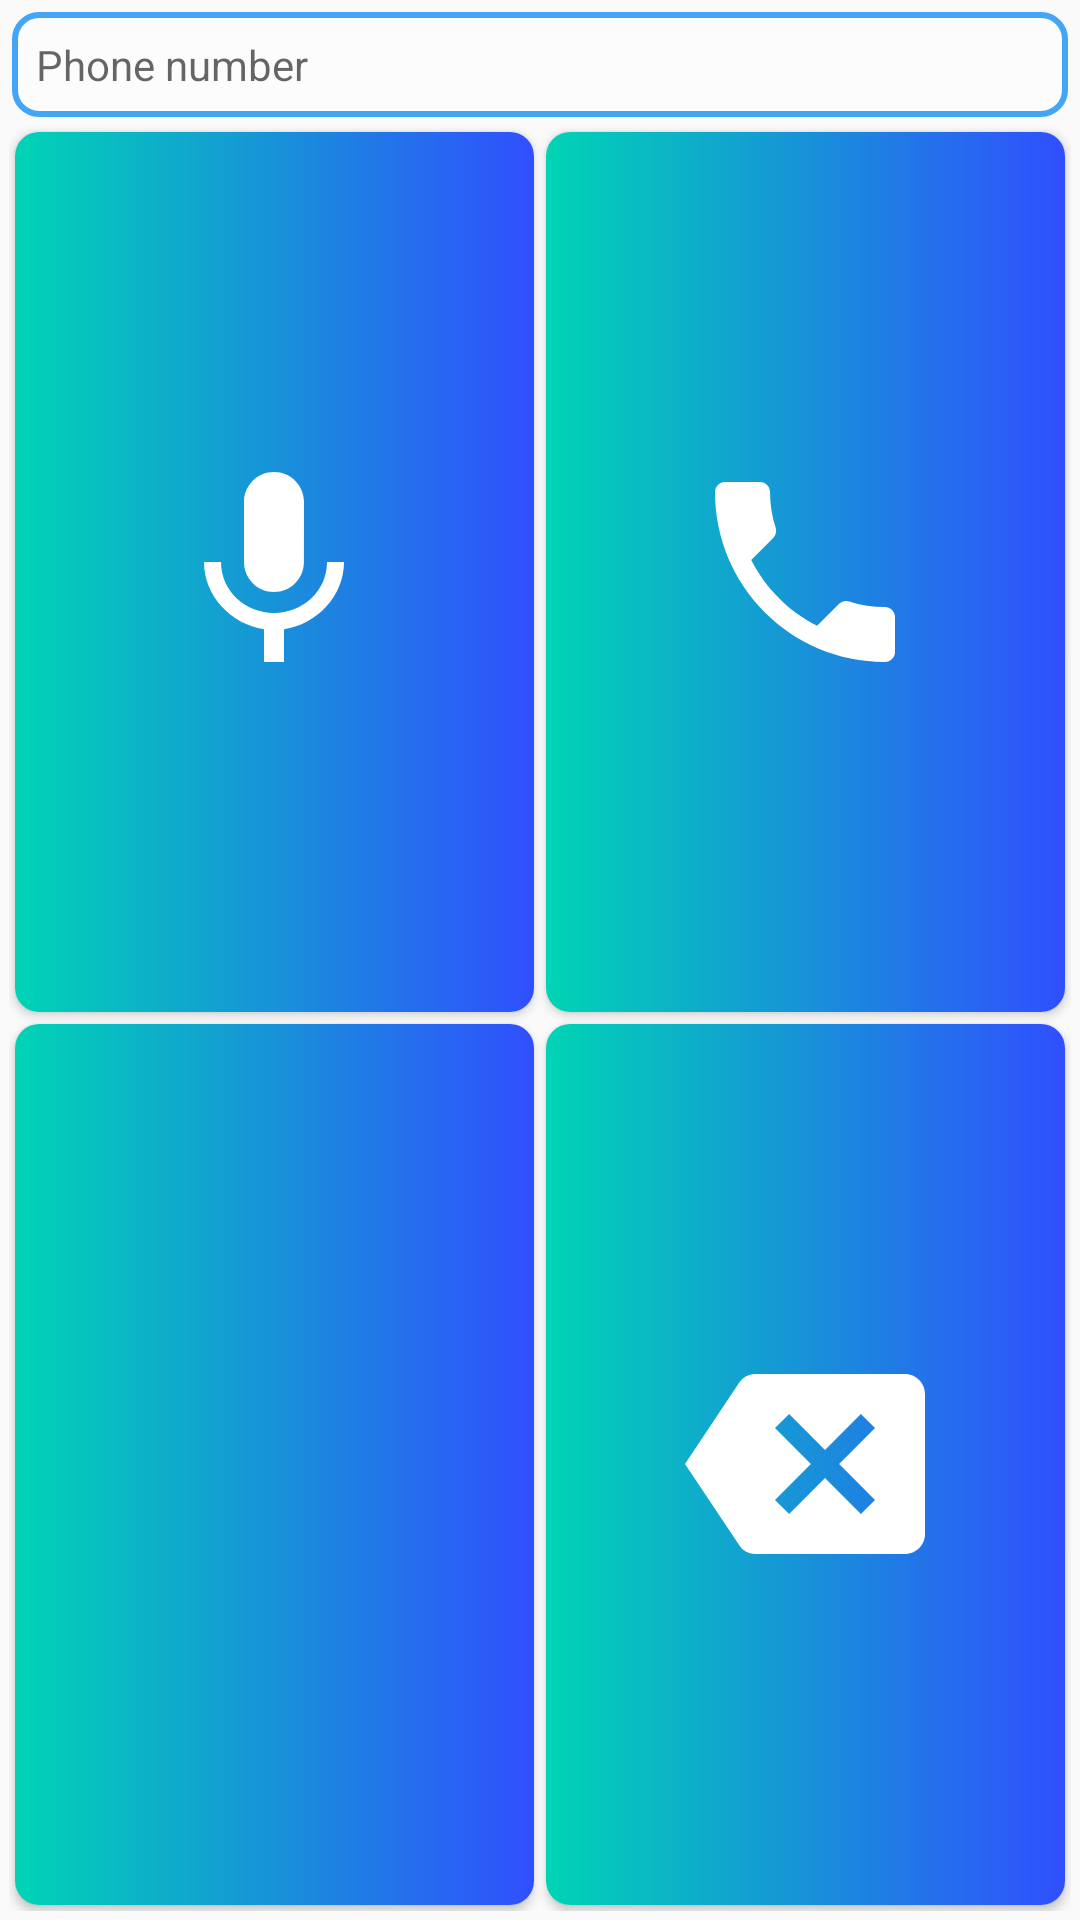

The Android layout XML behind this screen, and the referenced resources:
<!-- AndroidManifest.xml: application theme AppTheme -->
<!-- res/layout/fragment_calling.xml -->
<?xml version="1.0" encoding="utf-8"?>
<RelativeLayout
    xmlns:android="http://schemas.android.com/apk/res/android"
    xmlns:app="http://schemas.android.com/apk/res-auto"
    xmlns:tools="http://schemas.android.com/tools"
    android:layout_width="match_parent"
    android:layout_height="match_parent"
    tools:context=".Contacts">

    <RelativeLayout
        android:id="@+id/a1"
        android:layout_width="wrap_content"
        android:layout_height="wrap_content"
        android:layout_marginTop="4dp"
        android:layout_marginStart="4dp"
        android:layout_marginEnd="4dp"
        >
        <TextView
            android:id="@+id/text"
            android:layout_width="match_parent"
            android:layout_height="wrap_content"
            android:padding="8dp"
            android:background="@drawable/bordercon"
            android:ems="10"
            android:hint="Phone number"
            android:inputType="phone"
            />
    </RelativeLayout>

    <GridLayout
        android:id="@+id/a2"
        android:layout_height="match_parent"
        android:layout_width="match_parent"
        android:rowCount="2"
        android:columnCount="2"
        android:padding="3dp"
        android:layout_below="@id/a1">

        <androidx.cardview.widget.CardView
            android:id="@+id/con1"
            android:layout_width="0dp"
            android:layout_height="0dp"
            android:layout_rowWeight="1"
            android:layout_columnWeight="1"
            android:layout_margin="2dp"
            app:cardCornerRadius="8dp">
            <RelativeLayout
                android:layout_width="match_parent"
                android:layout_height="match_parent"
                android:background="@drawable/cnn"
                >
                <ImageView
                    android:layout_width="80dp"
                    android:layout_height="80dp"
                    android:src="@drawable/ic_mic_black_24dp"
                    android:layout_centerInParent="true" />

            </RelativeLayout>


        </androidx.cardview.widget.CardView>


        <androidx.cardview.widget.CardView
            android:id="@+id/con2"
            android:layout_width="0dp"
            android:layout_height="0dp"
            android:layout_rowWeight="1"
            android:layout_columnWeight="1"
            android:layout_margin="2dp"
            app:cardCornerRadius="8dp">

            <RelativeLayout
                android:layout_width="match_parent"
                android:layout_height="match_parent"
                android:background="@drawable/cnn">

                <ImageView
                    android:layout_width="80dp"
                    android:layout_height="80dp"
                    android:layout_centerInParent="true"
                    android:src="@drawable/ic_call_black_24dp"/>



            </RelativeLayout>

        </androidx.cardview.widget.CardView>

        <androidx.cardview.widget.CardView
            android:id="@+id/con3"
            android:layout_width="0dp"
            android:layout_height="0dp"
            android:layout_rowWeight="1"
            android:layout_columnWeight="1"
            android:layout_margin="2dp"
            app:cardCornerRadius="8dp">

            <RelativeLayout
                android:layout_width="match_parent"
                android:layout_height="match_parent"
                android:background="@drawable/cnn">

                <ImageView
                    android:layout_width="80dp"
                    android:layout_height="80dp"
                    android:layout_centerInParent="true"
                    android:src="@drawable/ic_volume_up_black_24dp"/>



            </RelativeLayout>

        </androidx.cardview.widget.CardView>


        <androidx.cardview.widget.CardView
            android:id="@+id/con4"
            android:layout_width="0dp"
            android:layout_height="0dp"
            android:layout_rowWeight="1"
            android:layout_columnWeight="1"
            android:layout_margin="2dp"
            app:cardCornerRadius="8dp">

            <RelativeLayout
                android:layout_width="match_parent"
                android:layout_height="match_parent"
                android:background="@drawable/cnn">

                <ImageView
                    android:layout_width="80dp"
                    android:layout_height="80dp"
                    android:layout_centerInParent="true"
                    android:src="@drawable/ic_backspace_black_24dp" />



            </RelativeLayout>

        </androidx.cardview.widget.CardView>


    </GridLayout>


</RelativeLayout>
<!-- resources referenced by this layout -->
<resources>
  <!-- drawable bordercon (drawable) -->
  <?xml version="1.0" encoding="utf-8"?>
  <selector xmlns:android="http://schemas.android.com/apk/res/android">
      <item>
          <shape>
  
              <solid
                  android:color="#FDFCFC"/>
  
              <stroke
                  android:width="2dp"
                  android:color="#42A5F5"/>
  
              <corners
                  android:radius="8dp"/>
          </shape>
  
      </item>
  
  </selector>
  <!-- drawable cnn (drawable) -->
  <?xml version="1.0" encoding="utf-8"?>
  <shape xmlns:android="http://schemas.android.com/apk/res/android">
  
      <gradient
          android:startColor="#00D4B4"
  
          android:endColor="#304FFE">
  
      </gradient>
  
  
  
  </shape>
  <!-- drawable ic_backspace_black_24dp (drawable) -->
  <vector android:height="12dp"
      android:tint="#FFFFFF"
      android:viewportHeight="24.0"
      android:viewportWidth="24.0"
      android:width="12dp"
      xmlns:android="http://schemas.android.com/apk/res/android">
      <path android:fillColor="#FF000000"
          android:pathData="M22,3L7,3c-0.69,0 -1.23,0.35 -1.59,0.88L0,12l5.41,8.11c0.36,0.53 0.9,0.89 1.59,0.89h15c1.1,0 2,-0.9 2,-2L24,5c0,-1.1 -0.9,-2 -2,-2zM19,15.59L17.59,17 14,13.41 10.41,17 9,15.59 12.59,12 9,8.41 10.41,7 14,10.59 17.59,7 19,8.41 15.41,12 19,15.59z"/>
  </vector>
  <!-- drawable ic_call_black_24dp (drawable) -->
  <vector
      android:height="12dp"
      android:tint="#FFFFFF"
      android:viewportHeight="24.0"
      android:viewportWidth="24.0"
      android:width="12dp"
      xmlns:android="http://schemas.android.com/apk/res/android">
      <path android:fillColor="#FF000000"
          android:pathData="M6.62,10.79c1.44,2.83 3.76,5.14 6.59,6.59l2.2,-2.2c0.27,-0.27 0.67,-0.36 1.02,-0.24 1.12,0.37 2.33,0.57 3.57,0.57 0.55,0 1,0.45 1,1V20c0,0.55 -0.45,1 -1,1 -9.39,0 -17,-7.61 -17,-17 0,-0.55 0.45,-1 1,-1h3.5c0.55,0 1,0.45 1,1 0,1.25 0.2,2.45 0.57,3.57 0.11,0.35 0.03,0.74 -0.25,1.02l-2.2,2.2z"/>
  </vector>
  <!-- drawable ic_mic_black_24dp (drawable) -->
  <vector android:height="12dp"
      android:tint="#FFFFFF"
      android:viewportHeight="24.0"
      android:viewportWidth="24.0"
      android:width="12dp"
      xmlns:android="http://schemas.android.com/apk/res/android">
      <path android:fillColor="#FF000000"
          android:pathData="M12,14c1.66,0 2.99,-1.34 2.99,-3L15,5c0,-1.66 -1.34,-3 -3,-3S9,3.34 9,5v6c0,1.66 1.34,3 3,3zM17.3,11c0,3 -2.54,5.1 -5.3,5.1S6.7,14 6.7,11L5,11c0,3.41 2.72,6.23 6,6.72L11,21h2v-3.28c3.28,-0.48 6,-3.3 6,-6.72h-1.7z"/>
  </vector>
  <style name="AppTheme" parent="Theme.AppCompat.Light.DarkActionBar">
          
          <item name="colorPrimary">#888B8B</item>
          <item name="colorPrimaryDark">#6A6B6B</item>
          <item name="colorAccent">#000000</item>
  
      </style>
</resources>
